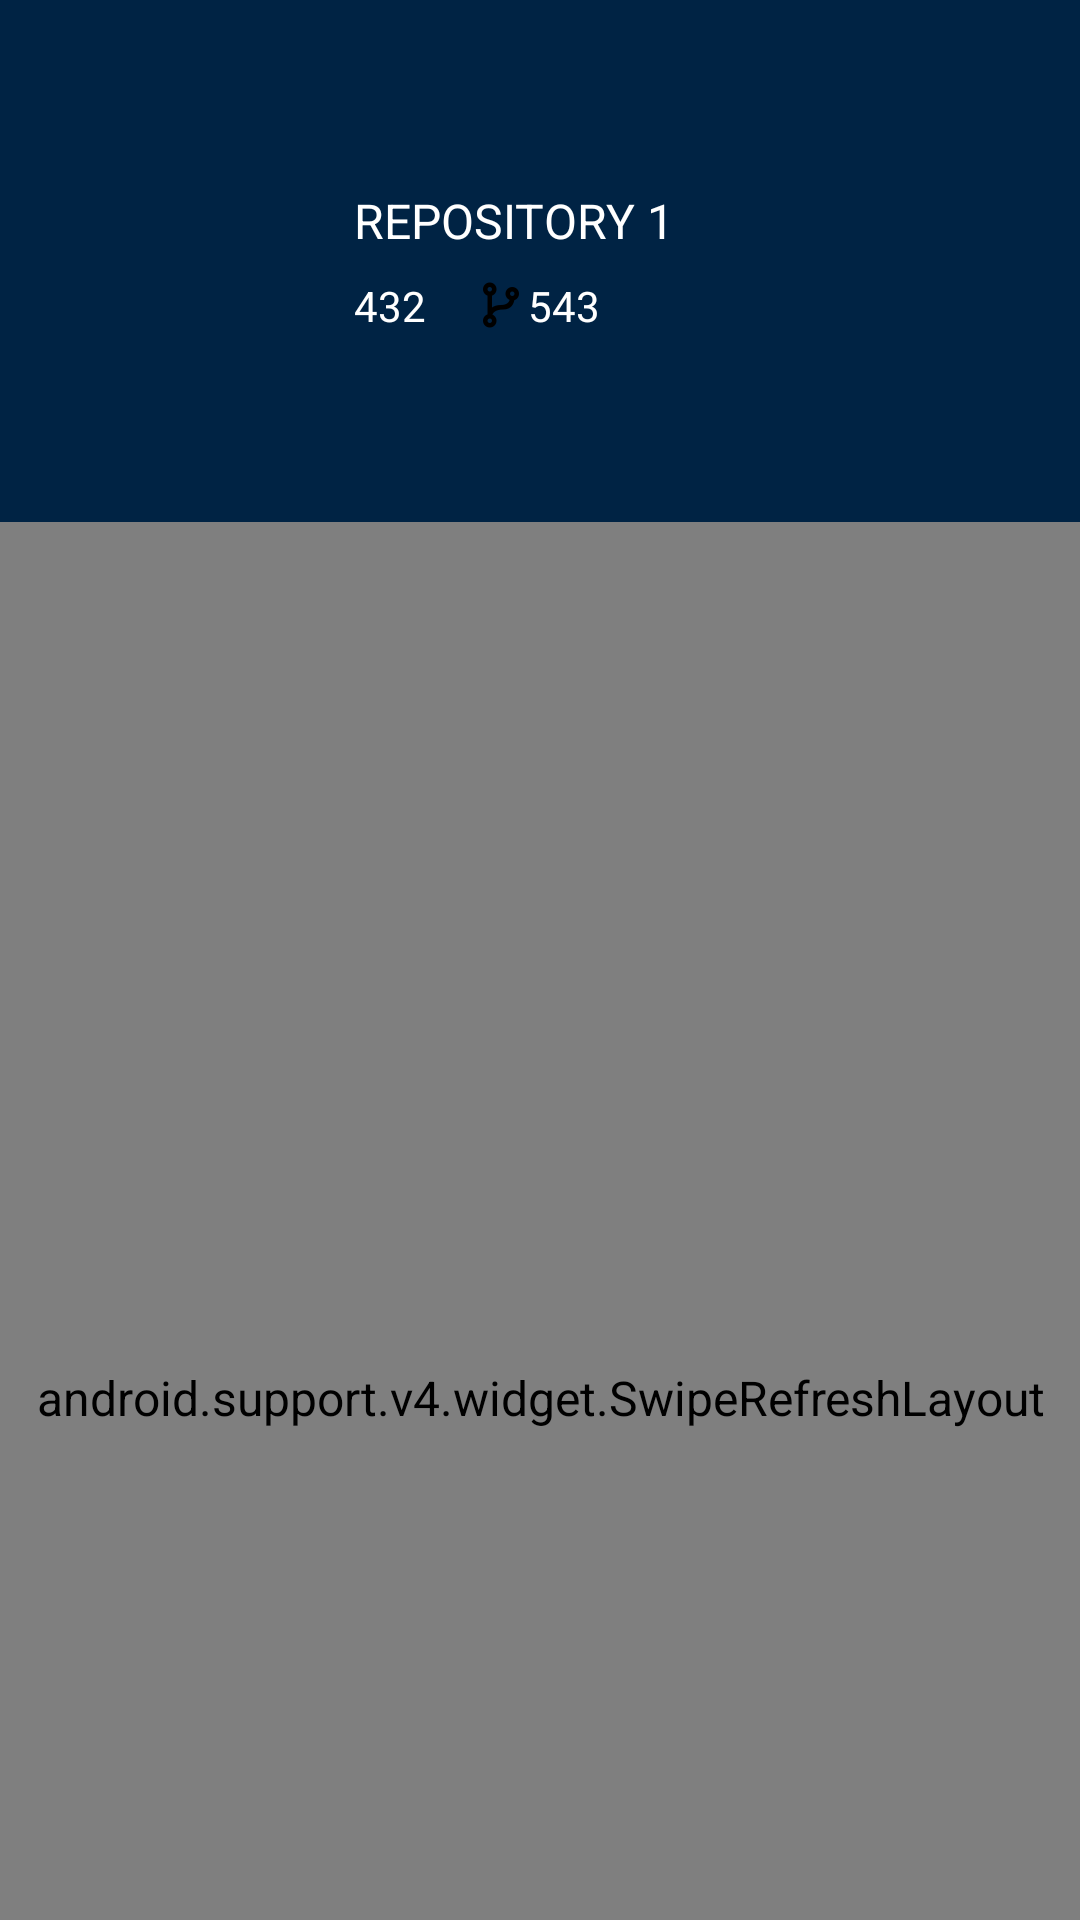

Reconstruct the res/layout file that produces this screen, plus the resources it refers to.
<!-- AndroidManifest.xml: application theme AppTheme -->
<!-- res/layout/fragment_pull_request.xml -->
<?xml version="1.0" encoding="utf-8"?>
<RelativeLayout xmlns:android="http://schemas.android.com/apk/res/android"
    xmlns:app="http://schemas.android.com/apk/res-auto"
    android:layout_width="match_parent"
    android:layout_height="match_parent"
    android:background="@color/background">

    <android.support.design.widget.CoordinatorLayout
        android:id="@+id/coordinator_layout"
        style="@style/VerticalLayout"
        android:fitsSystemWindows="true">

        <android.support.design.widget.AppBarLayout
            android:id="@+id/app_bar"
            android:layout_width="match_parent"
            android:layout_height="wrap_content"
            android:fitsSystemWindows="true"
            android:theme="@style/ThemeOverlay.AppCompat.Dark.ActionBar">

            <android.support.design.widget.CollapsingToolbarLayout
                android:id="@+id/collapsing"
                android:layout_width="match_parent"
                android:layout_height="match_parent"
                android:fitsSystemWindows="true"
                app:contentScrim="@color/primary"
                app:expandedTitleMarginEnd="@dimen/expanded_margin_end"
                app:expandedTitleMarginStart="@dimen/expanded_margin_start"
                app:layout_scrollFlags="scroll|exitUntilCollapsed">

                <include
                    layout="@layout/pull_header_view"
                    app:layout_collapseMode="parallax"
                    app:layout_collapseParallaxMultiplier="0.7" />

                <android.support.v7.widget.Toolbar
                    android:id="@+id/toolbar"
                    style="@style/Toolbar"
                    app:layout_collapseMode="pin"
                    app:popupTheme="@style/ThemeOverlay.AppCompat.Light" />

            </android.support.design.widget.CollapsingToolbarLayout>

        </android.support.design.widget.AppBarLayout>

        <android.support.v4.widget.SwipeRefreshLayout
            android:id="@+id/fragment_swipe_refresh_layout"
            android:layout_width="match_parent"
            android:layout_height="match_parent"
            app:layout_behavior="@string/appbar_scrolling_view_behavior">

            <android.support.v7.widget.RecyclerView
                android:id="@+id/rv_pull_request"
                style="@style/BaseRecyclerView.PullRequest" />

        </android.support.v4.widget.SwipeRefreshLayout>

    </android.support.design.widget.CoordinatorLayout>

    <include layout="@layout/circular_loading" />


</RelativeLayout>
<!-- res/layout/pull_header_view.xml (included above) -->
<?xml version="1.0" encoding="utf-8"?>
<RelativeLayout xmlns:android="http://schemas.android.com/apk/res/android"
    xmlns:tools="http://schemas.android.com/tools"
    style="@style/HeaderViewContainer"
    tools:ignore="MissingPrefix">

    <ImageView
        android:id="@+id/image"
        style="@style/ProfileImage"
        android:layout_alignParentLeft="true"
        android:layout_centerInParent="true"
        android:layout_margin="@dimen/big_space"
        tools:src="@drawable/ic_menu" />

    <LinearLayout
        android:id="@+id/container"
        android:layout_width="match_parent"
        android:layout_height="wrap_content"
        android:layout_centerInParent="true"
        android:layout_toRightOf="@+id/image"

        android:orientation="vertical">

        <TextView
            android:id="@+id/name"
            style="@style/BaseTextView"
            fontPath="@string/font_bold"
            android:textAllCaps="true"
            android:textColor="@color/text_light"
            tools:text="Repository 1" />

        <LinearLayout style="@style/HorizontalLayout">

            <TextView
                android:id="@+id/stars"
                style="@style/BaseTextView.RepositoriesExtendInfo"
                android:layout_marginRight="@dimen/medium_space"
                android:drawableLeft="@drawable/ic_star"
                android:textColor="@color/text_light"
                tools:text="432" />

            <TextView
                android:id="@+id/forks"
                style="@style/BaseTextView.RepositoriesExtendInfo"
                android:drawableLeft="@drawable/ic_fork"
                android:textColor="@color/text_light"
                tools:text="543" />

        </LinearLayout>

    </LinearLayout>


</RelativeLayout>
<!-- res/layout/circular_loading.xml (included above) -->
<?xml version="1.0" encoding="utf-8"?>
<RelativeLayout xmlns:android="http://schemas.android.com/apk/res/android"
    xmlns:tools="http://schemas.android.com/tools"
    android:id="@+id/loading"
    android:layout_width="match_parent"
    android:layout_height="match_parent"
    android:clickable="true"
    android:visibility="gone"
    tools:visibility="visible">

    <com.rey.material.widget.ProgressView
        android:id="@+id/progress_view"
        style="@style/CircularProgressView" />

</RelativeLayout>
<!-- resources referenced by this layout -->
<resources>
  <color name="background">@android:color/background_light</color>
  <color name="primary">#002344</color>
  <color name="text_light">@android:color/white</color>
  <dimen name="big_space">32dp</dimen>
  <dimen name="expanded_margin_end">64dp</dimen>
  <dimen name="expanded_margin_start">48dp</dimen>
  <dimen name="medium_space">16dp</dimen>
  <string name="font_bold" translatable="false">fonts/OpenSans-Bold.ttf</string>
  <style name="BaseRecyclerView.PullRequest" parent="BaseRecyclerView.Repositories" />
  <style name="BaseTextView">
          <item name="android:layout_width">wrap_content</item>
          <item name="android:layout_height">wrap_content</item>
          <item name="android:maxLines">1</item>
      </style>
  <style name="BaseTextView.RepositoriesExtendInfo">
          <item name="android:textSize">@dimen/small_text_size</item>
          <item name="android:layout_marginTop">@dimen/small_space</item>
      </style>
  <style name="CircularProgressView" parent="Material.Widget.ProgressView">
          <item name="android:layout_height">@dimen/loading_size</item>
          <item name="android:layout_width">@dimen/loading_size</item>
          <item name="android:layout_centerInParent">true</item>
          <item name="cpd_strokeColor">@color/loading</item>
          <item name="pv_autostart">true</item>
          <item name="pv_circular">true</item>
          <item name="pv_progressMode">indeterminate</item>
          <item name="pv_progressStyle">@style/Material.Drawable.CircularProgress</item>
      </style>
  <style name="HeaderViewContainer" parent="VerticalLayout">
          <item name="android:layout_height">wrap_content</item>
          <item name="android:fitsSystemWindows">true</item>
          <item name="android:gravity">center</item>
          <item name="android:paddingBottom">@dimen/small_space</item>
          <item name="android:paddingLeft">@dimen/small_space</item>
          <item name="android:paddingRight">@dimen/small_space</item>
          <item name="android:paddingTop">?attr/actionBarSize</item>
      </style>
  <style name="HorizontalLayout">
          <item name="android:layout_height">wrap_content</item>
          <item name="android:layout_width">match_parent</item>
          <item name="android:orientation">horizontal</item>
      </style>
  <style name="ProfileImage">
          <item name="android:layout_width">@dimen/profile_icon_size</item>
          <item name="android:layout_height">@dimen/profile_icon_size</item>
      </style>
  <style name="Toolbar">
          <item name="android:layout_width">match_parent</item>
          <item name="android:layout_height">?attr/actionBarSize</item>
          <item name="android:fitsSystemWindows">true</item>
          <item name="android:background">@color/primary</item>
      </style>
  <style name="VerticalLayout">
          <item name="android:layout_height">match_parent</item>
          <item name="android:layout_width">match_parent</item>
          <item name="android:orientation">vertical</item>
      </style>
  <style name="BaseRecyclerView.Repositories">
          <item name="android:paddingTop">@dimen/medium_space</item>
          <item name="android:paddingBottom">@dimen/small_loading_size</item>
      </style>
  <dimen name="small_text_size">14sp</dimen>
  <dimen name="small_space">8dp</dimen>
  <dimen name="loading_size">48dp</dimen>
  <color name="loading">@color/accent</color>
  <dimen name="profile_icon_size">46dp</dimen>
  <color name="primary_dark">#001B34</color>
  <color name="accent">#4194C8</color>
  <dimen name="regular_text_size">16sp</dimen>
  <dimen name="small_loading_size">32dp</dimen>
</resources>
